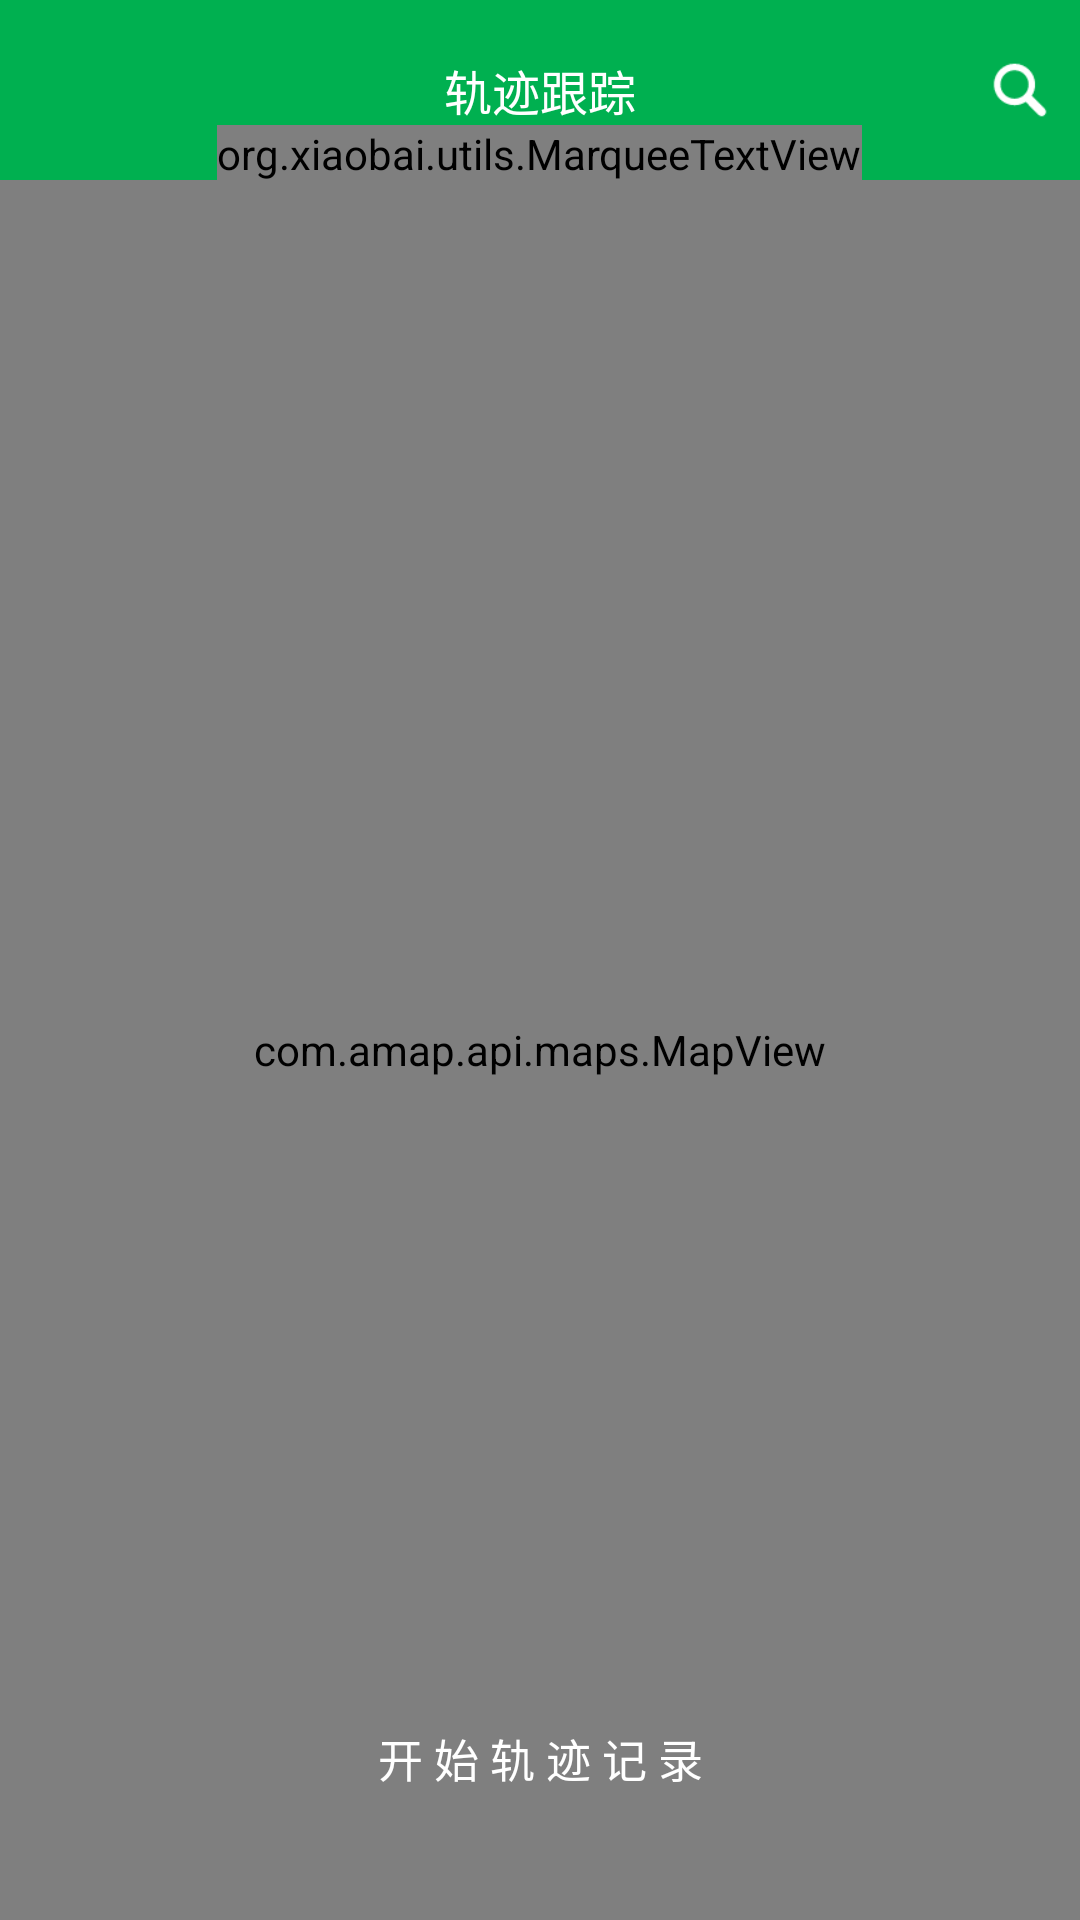

Layout XML and referenced resources for this Android screen:
<!-- AndroidManifest.xml: application theme AppTheme -->
<!-- res/layout/activity_main.xml -->
<?xml version="1.0" encoding="utf-8"?>
<android.support.v4.widget.DrawerLayout xmlns:android="http://schemas.android.com/apk/res/android"
    xmlns:app="http://schemas.android.com/apk/res-auto"
    xmlns:tools="http://schemas.android.com/tools"
    android:id="@+id/drawer_layout"
    android:layout_width="match_parent"
    android:layout_height="match_parent"
    android:fitsSystemWindows="true"
    tools:openDrawer="start">

    <include
        layout="@layout/main_layout"
        android:layout_width="match_parent"
        android:layout_height="match_parent" />

    <include
        layout="@layout/main_drawer_layout"
        android:layout_width="250dp"
        android:layout_height="match_parent"
        android:layout_gravity="start" />
</android.support.v4.widget.DrawerLayout>
<!-- res/layout/main_layout.xml (included above) -->
<?xml version="1.0" encoding="utf-8"?>
<LinearLayout xmlns:android="http://schemas.android.com/apk/res/android"
    android:layout_width="match_parent"
    android:layout_height="match_parent"
    android:orientation="vertical">

    <RelativeLayout
        android:layout_width="match_parent"
        android:layout_height="60dp"
        android:background="@color/green"
        android:orientation="vertical">

        <TextView
            android:id="@+id/tv_top"
            android:layout_width="wrap_content"
            android:layout_height="wrap_content"
            android:layout_centerInParent="true"
            android:gravity="center"
            android:text="@string/app_name"
            android:textColor="@color/white"
            android:textSize="16sp" />

        <org.xiaobai.utils.MarqueeTextView
            android:id="@+id/tv_info"
            android:layout_width="wrap_content"
            android:layout_height="wrap_content"
            android:layout_below="@+id/tv_top"
            android:layout_centerHorizontal="true"
            android:ellipsize="marquee"
            android:focusable="true"
            android:focusableInTouchMode="true"
            android:gravity="center"
            android:marqueeRepeatLimit="marquee_forever"
            android:singleLine="true"
            android:text="定位中.."
            android:textColor="@color/white"
            android:textSize="11sp" />

        <ImageView
            android:id="@+id/iv_query"
            android:layout_width="20dp"
            android:layout_height="20dp"
            android:layout_alignParentRight="true"
            android:layout_centerVertical="true"
            android:layout_marginRight="10dp"
            android:src="@drawable/ic_query" />

    </RelativeLayout>

    <FrameLayout
        android:layout_width="match_parent"
        android:layout_height="0dp"
        android:layout_weight="1">

        <com.amap.api.maps.MapView
            android:id="@+id/mapView"
            android:layout_width="fill_parent"
            android:layout_height="fill_parent"
            android:clickable="true"
            android:focusable="true" />


        <LinearLayout
            android:layout_width="match_parent"
            android:layout_height="wrap_content"
            android:layout_gravity="center_horizontal|bottom"
            android:layout_marginBottom="20dp"
            android:gravity="center"
            android:orientation="vertical">

            <Button
                android:id="@+id/bt_start"
                android:layout_width="200dp"
                android:layout_height="wrap_content"
                android:layout_margin="10dp"
                android:background="@drawable/shape_start_bt_bg"
                android:text="开 始 轨 迹 记 录"
                android:textColor="@color/white"
                android:textSize="15sp" />


            <Button
                android:id="@+id/bt_clear"
                android:layout_width="200dp"
                android:layout_height="wrap_content"
                android:layout_margin="10dp"
                android:background="@drawable/shape_start_bt_bg"
                android:text="清除所有标记点(2个)"
                android:textColor="@color/white"
                android:textSize="15sp"
                android:visibility="gone" />

            <Button
                android:id="@+id/bt_clear_line"
                android:layout_width="200dp"
                android:layout_height="wrap_content"
                android:layout_margin="10dp"
                android:background="@drawable/shape_start_bt_bg"
                android:text="清除轨迹线"
                android:textColor="@color/white"
                android:textSize="15sp"
                android:visibility="gone" />

        </LinearLayout>
    </FrameLayout>
</LinearLayout>
<!-- res/layout/main_drawer_layout.xml (included above) -->
<?xml version="1.0" encoding="utf-8"?>
<LinearLayout xmlns:android="http://schemas.android.com/apk/res/android"
    xmlns:app="http://schemas.android.com/apk/res-auto"
    android:layout_width="200dp"
    android:layout_height="match_parent"
    android:background="@color/white"
    android:clickable="true"
    android:focusable="true"
    android:orientation="vertical">

    <RelativeLayout
        android:layout_width="match_parent"
        android:layout_height="180dp"
        android:background="@color/main_color">

        <de.hdodenhof.circleimageview.CircleImageView
            android:id="@+id/cv_head_image"
            android:layout_width="65dp"
            android:layout_height="65dp"
            android:layout_centerInParent="true"
            android:src="@mipmap/logo"
            app:civ_border_color="#fff"
            app:civ_border_width="2dp" />

        <TextView
            android:layout_width="wrap_content"
            android:layout_height="wrap_content"
            android:layout_below="@+id/cv_head_image"
            android:layout_centerHorizontal="true"
            android:layout_marginTop="6dp"
            android:text="@string/app_name"
            android:textColor="@color/white" />

    </RelativeLayout>

    <LinearLayout
        android:layout_width="match_parent"
        android:layout_height="wrap_content"
        android:layout_marginTop="8dp"
        android:gravity="center"
        android:orientation="horizontal">

        <View
            android:layout_width="match_parent"
            android:layout_height="1dp"
            android:layout_weight="1"
            android:background="@color/gray_q" />

        <TextView
            android:id="@+id/tv_latlng_number"
            android:layout_width="wrap_content"
            android:layout_height="wrap_content"
            android:layout_marginLeft="4dp"
            android:layout_marginRight="4dp"
            android:text="保存的位置点(100条)"
            android:textColor="@color/green"
            android:textSize="11sp" />

        <View
            android:layout_width="match_parent"
            android:layout_height="1dp"
            android:layout_weight="1"
            android:background="@color/gray_q" />

    </LinearLayout>


    <android.support.v7.widget.RecyclerView
        android:id="@+id/recycler_view"
        android:layout_width="match_parent"
        android:layout_height="0dp"
        android:layout_margin="4dp"
        android:layout_weight="1"
        android:clickable="true"
        android:orientation="vertical"
        android:visibility="visible"
        android:focusable="true" />
</LinearLayout>
<!-- resources referenced by this layout -->
<resources>
  <color name="gray_q">#cecece</color>
  <color name="green">#00B050</color>
  <color name="main_color">#00B050</color>
  <color name="white">#ffffff</color>
  <!-- drawable ic_query: png bitmap (drawable, 880 bytes) -->
  <!-- mipmap logo: jpg bitmap (mipmap-xxhdpi, 69074 bytes) -->
  <string name="app_name">轨迹跟踪</string>
  <style name="AppTheme" parent="Theme.AppCompat.Light.NoActionBar">
          
          <item name="colorPrimary">@color/colorPrimary</item>
          <item name="colorPrimaryDark">@color/colorPrimary</item>
          <item name="colorAccent">@color/colorPrimary</item>
      </style>
  <color name="colorPrimary">#00B050</color>
</resources>
